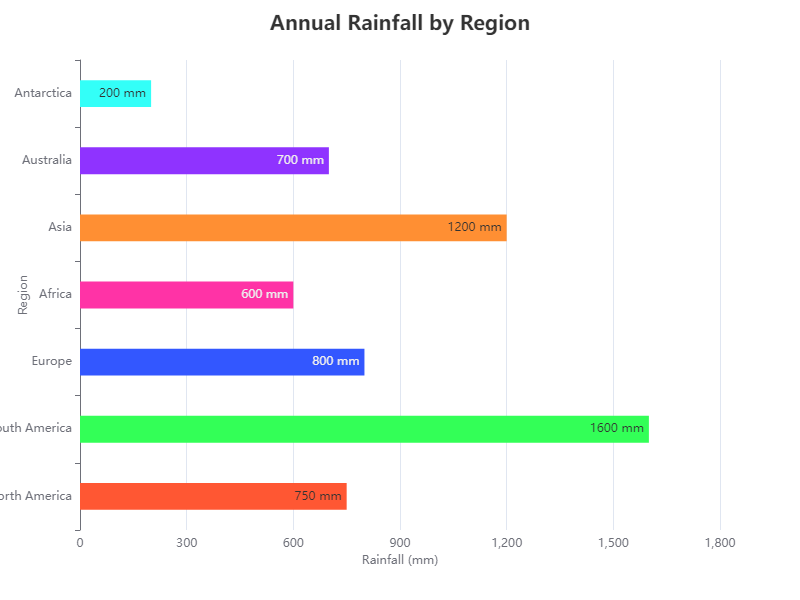

The table this chart was drawn from, first rows:
Region, Annual Rainfall (mm)
North America, 750
South America, 1600
Europe, 800
Africa, 600
Asia, 1200
Australia, 700
Antarctica, 200
